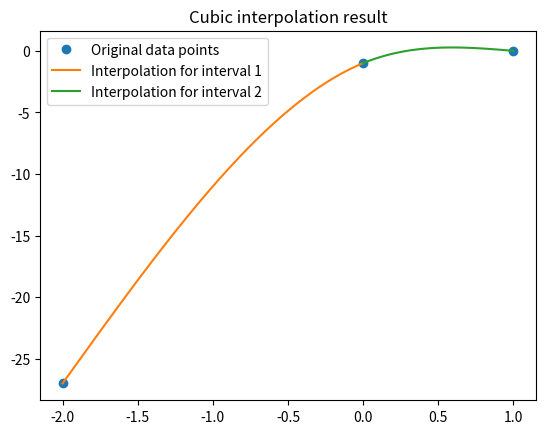
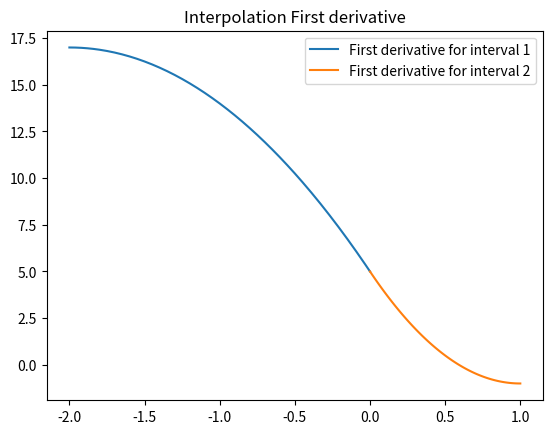
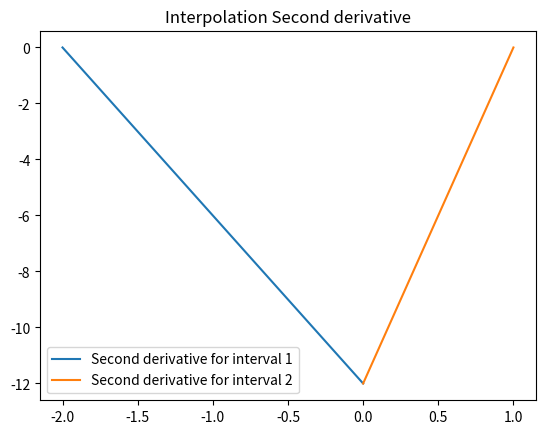
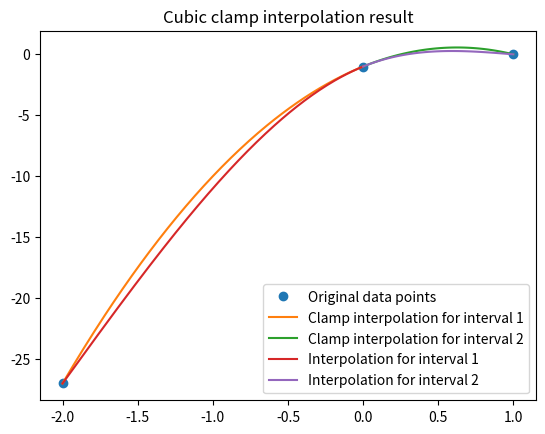
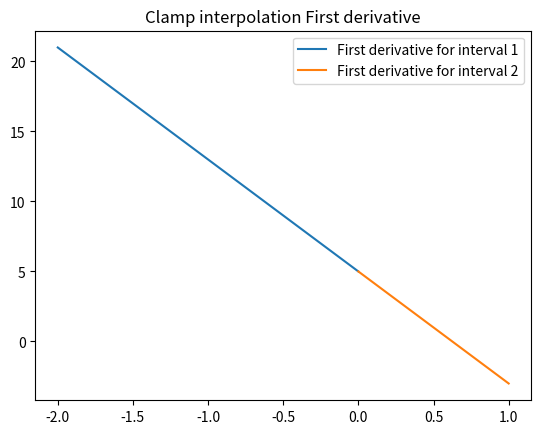
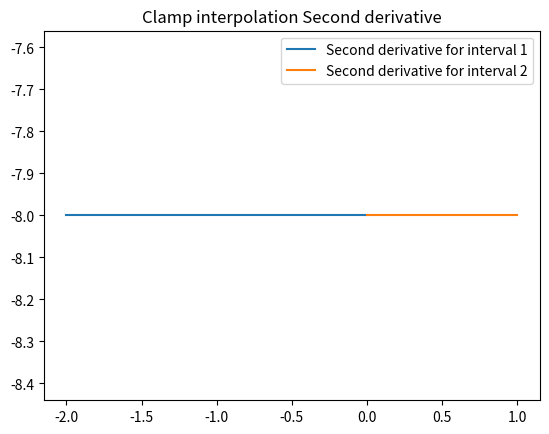

Source code (Python) for these figures, in order:
# CSC 336 Summer 2020 HW8 starter code

import numpy as np
import matplotlib.pyplot as plt

########
# Q1 code
########

# the random data
ts = np.linspace(0, 10, 11)
ys = np.random.uniform(-1, 1, ts.shape)

# points to evaluate the spline at
xs = np.linspace(ts[0], ts[-1], 201)


# implement this function
def qintrp_coeffs(ts, ys, c1=0):
    """
    return the coefficents for the quadratic interpolant,
    as specified in the Week 12 worksheet. The coefficients
    should be returned as an array with 3 columns and 1 row
    for each subinterval, so the i'th row contains a_i,b_i,c_i.

    ts are the interpolation points and ys contains the
    data values at each interpolation point

    c1 is the value chosen for c1, default is 0
    """
    # your code here to solve for the coefficients
    result = []
    last_c = c1
    last_b = 0
    for i in range(len(ts) - 1):
        temp = []
        if i == 0:
            temp.append(ys[i])
            temp.append((ys[i + 1] - ys[i]) / (ts[i + 1] - ts[i]))
            temp.append(c1)
            last_b = ys[i + 1] - ys[i]
        else:
            temp.append(ys[i])
            temp.append((ys[i + 1] - ys[i]) / (ts[i + 1] - ts[i]))
            c = (1 / (ts[i] - ts[i + 1])) * (last_c * (ts[i] - ts[i - 1]) + last_b - (ys[i + 1] - ys[i]))
            temp.append(c)
            last_c = c
            last_b = (ys[i + 1] - ys[i]) / (ts[i + 1] - ts[i])
        result.append(temp)

    return np.array(result)


# provided code to evaluate the quadratic spline
def qintrp(coeffs, h, xs):
    """
    Evaluates and returns the quadratic interpolant determined by the
    coeffs array, as returned by qintrp_coeffs, at the points
    in xs.

    h is the uniform space between the knots.

    assumes that each xs is between 0 and h*len(coeffs)
    """
    y = []
    for x in xs:
        i = int(x // h)  # get which subinterval we are in
        if i == len(coeffs):  # properly handle last point
            i = i - 1
        C = coeffs[i]
        ytmp = C[-1] * (x - (i + 1) * h)
        ytmp = (x - i * h) * (ytmp + C[-2])
        ytmp += C[0]
        y.append(ytmp)
    return np.array(y)


# define any additional functions for Q1 here

def Q1a(xs, coeffs, name):
    y = qintrp(coeffs, ts[1] - ts[0], xs)
    plt.figure()
    plt.plot(xs, y, label="Interpolated result")
    plt.plot(ts, ys, 'o', label="Original data point")
    plt.legend()
    plt.savefig(name)


########################

# define any functions for Q2 and Q3 here
def Q2():
    A = np.array([[1, -2, 4, -8, 0, 0, 0, 0],
                  [1, 0, 0, 0, 0, 0, 0, 0],
                  [0, 0, 0, 0, 1, 0, 0, 0],
                  [0, 0, 0, 0, 1, 1, 1, 1],
                  [0, 1, 0, 0, 0, -1, 0, 0],
                  [0, 0, 2, 0, 0, 0, -2, 0],
                  [0, 0, 2, -12, 0, 0, 0, 0],
                  [0, 0, 0, 0, 0, 0, 2, 6]])
    b = np.array([[-27],
                  [-1],
                  [-1],
                  [0],
                  [0],
                  [0],
                  [0],
                  [0]])
    coefficents = np.linalg.solve(A, b)

    plt.figure()
    plt.plot([-2, 0, 1], [-27, -1, 0], "o", label="Original data points")
    xs1 = np.linspace(-2, 0, 201)
    xs2 = np.linspace(0, 1, 101)

    plt.plot(xs1, generate_value(coefficents[:4], xs1), label="Interpolation for interval 1")
    plt.plot(xs2, generate_value(coefficents[4:], xs2), label="Interpolation for interval 2")
    plt.title("Cubic interpolation result")
    plt.legend()
    plt.savefig("Cubic interpolation.png")

    plt.figure()
    plt.title("Interpolation First derivative")
    plt.plot(xs1, generate_derivative(coefficents[:4], xs1), label="First derivative for interval 1")
    plt.plot(xs2, generate_derivative(coefficents[4:], xs2), label="First derivative for interval 2")
    plt.legend()
    plt.savefig("Cubic interpolation derivative.png")

    plt.figure()
    plt.title("Interpolation Second derivative")
    plt.plot(xs1, generate_2nd_derivative(coefficents[:4], xs1), label="Second derivative for interval 1")
    plt.plot(xs2, generate_2nd_derivative(coefficents[4:], xs2), label="Second derivative for interval 2")
    plt.legend()
    plt.savefig("Cubic interpolation 2nd derivative.png")

def generate_value(coeff, xs):
    a, b, c, d = coeff[0], coeff[1], coeff[2], coeff[3]
    return a + b * xs + c * (xs ** 2) + d * (xs ** 3)

def generate_derivative(coeff, xs):
    a, b, c, d = coeff[0], coeff[1], coeff[2], coeff[3]
    return b + 2*c*xs + 3*d*(xs**2)

def generate_2nd_derivative(coeff, xs):
    a, b, c, d = coeff[0], coeff[1], coeff[2], coeff[3]
    return 2*c + 6*d*xs

def Q3():
    A = np.array([[1, -2, 4, -8, 0, 0, 0, 0],
                  [1, 0, 0, 0, 0, 0, 0, 0],
                  [0, 0, 0, 0, 1, 0, 0, 0],
                  [0, 0, 0, 0, 1, 1, 1, 1],
                  [0, 1, 0, 0, 0, -1, 0, 0],
                  [0, 0, 2, 0, 0, 0, -2, 0],
                  [0, 1, -4, 12, 0, 0, 0, 0],
                  [0, 0, 0, 0, 0, 1, 2, 12]])
    b = np.array([[-27],
                  [-1],
                  [-1],
                  [0],
                  [0],
                  [0],
                  [21],
                  [-3]])
    coefficents = np.linalg.solve(A, b)

    A = np.array([[1, -2, 4, -8, 0, 0, 0, 0],
                  [1, 0, 0, 0, 0, 0, 0, 0],
                  [0, 0, 0, 0, 1, 0, 0, 0],
                  [0, 0, 0, 0, 1, 1, 1, 1],
                  [0, 1, 0, 0, 0, -1, 0, 0],
                  [0, 0, 2, 0, 0, 0, -2, 0],
                  [0, 0, 2, -12, 0, 0, 0, 0],
                  [0, 0, 0, 0, 0, 0, 2, 6]])
    b = np.array([[-27],
                  [-1],
                  [-1],
                  [0],
                  [0],
                  [0],
                  [0],
                  [0]])
    coefficents0 = np.linalg.solve(A, b)

    plt.figure()
    plt.plot([-2, 0, 1], [-27, -1, 0], "o", label="Original data points")
    xs1 = np.linspace(-2, 0, 201)
    xs2 = np.linspace(0, 1, 101)

    plt.plot(xs1, generate_value(coefficents[:4], xs1), label="Clamp interpolation for interval 1")
    plt.plot(xs2, generate_value(coefficents[4:], xs2), label="Clamp interpolation for interval 2")

    plt.plot(xs1, generate_value(coefficents0[:4], xs1), label="Interpolation for interval 1")
    plt.plot(xs2, generate_value(coefficents0[4:], xs2), label="Interpolation for interval 2")

    plt.title("Cubic clamp interpolation result")
    plt.legend()
    plt.savefig("Cubic interpolationQ3.png")

    plt.figure()
    plt.title("Clamp interpolation First derivative")
    plt.plot(xs1, generate_derivative(coefficents[:4], xs1), label="First derivative for interval 1")
    plt.plot(xs2, generate_derivative(coefficents[4:], xs2), label="First derivative for interval 2")
    plt.legend()
    plt.savefig("Cubic interpolation derivativeQ3.png")

    plt.figure()
    plt.title("Clamp interpolation Second derivative")
    plt.plot(xs1, generate_2nd_derivative(coefficents[:4], xs1), label="Second derivative for interval 1")
    plt.plot(xs2, generate_2nd_derivative(coefficents[4:], xs2), label="Second derivative for interval 2")
    plt.legend()
    plt.savefig("Clamp interpolation 2nd derivative Q3.png")

if __name__ == '__main__':
    # add any code here calling the functions you defined above
    # coeffs = qintrp_coeffs(ts, ys)
    # new_x = np.linspace(0, 10, 100)
    # Q1a(new_x, coeffs, "Q1b.png")
    # ys[0] += 0.5
    # coeffs1 = qintrp_coeffs(ts, ys)
    # Q1a(new_x, coeffs1, "Q1b_add.png")
    Q2()
    Q3()
